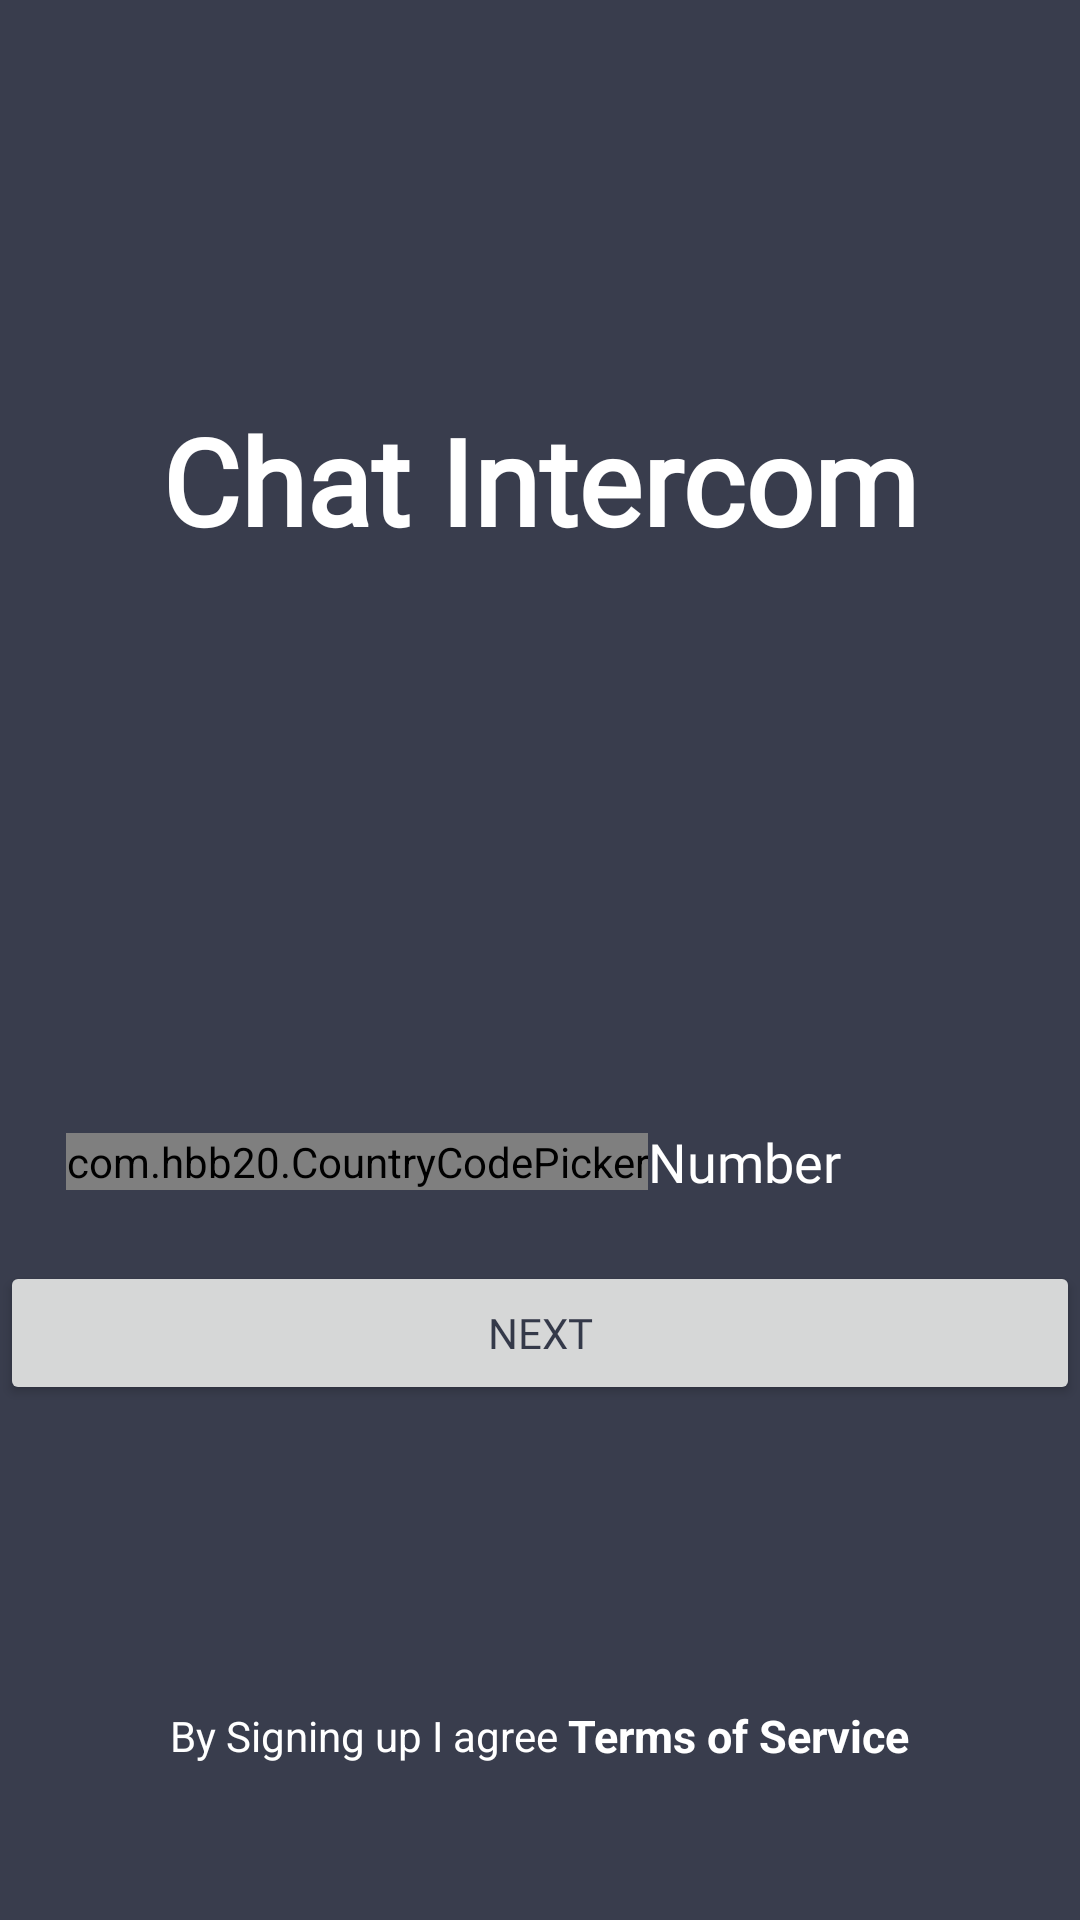

Write the Android layout XML for this screen, with the resource values it uses.
<!-- AndroidManifest.xml: application theme AppTheme -->
<!-- res/layout/activity_phone_login.xml -->
<?xml version="1.0" encoding="utf-8"?>
<androidx.constraintlayout.widget.ConstraintLayout xmlns:android="http://schemas.android.com/apk/res/android"
    xmlns:app="http://schemas.android.com/apk/res-auto"
    xmlns:tools="http://schemas.android.com/tools"
    android:layout_width="match_parent"
    android:layout_height="match_parent"
    tools:context=".Activities.PhoneLoginActivity"
    android:orientation="vertical">
    <ImageView
        android:layout_width="match_parent"
        android:layout_height="match_parent"
        android:scaleType="centerCrop" />


    <LinearLayout
        android:background="@color/login_background"
        android:orientation="vertical"
        android:layout_width="match_parent"
        android:layout_height="match_parent">

        <LinearLayout
            android:layout_width="match_parent"
            android:layout_height="0dp"
            android:layout_weight="1"
            android:gravity="center"
            android:orientation="vertical">

            <TextView
                android:layout_width="wrap_content"
                android:layout_height="wrap_content"
                android:layout_centerHorizontal="true"
                android:fontFamily="@font/robotobold"
                android:text="Chat Intercom"
                android:textColor="@color/white"
                android:textSize="40sp"
                android:textStyle="bold" />
        </LinearLayout>

        <LinearLayout
            android:layout_width="match_parent"
            android:layout_height="0dp"
            android:layout_weight="1"
            android:orientation="vertical">

            <LinearLayout
                android:layout_width="match_parent"
                android:layout_height="wrap_content"
                android:layout_marginTop="40dp"
                android:gravity="center_vertical"
                android:orientation="horizontal"
                android:padding="12dp">


                <com.hbb20.CountryCodePicker
                    android:id="@+id/ccp"
                    android:layout_width="wrap_content"
                    android:layout_height="wrap_content"
                    android:layout_marginLeft="10dp"
                    android:layout_marginTop="2dp"
                    app:ccp_contentColor="@color/white" />

                <EditText
                    android:id="@+id/editText_carrierNumber"
                    android:layout_width="match_parent"
                    android:layout_height="wrap_content"
                    android:layout_gravity="center_vertical"
                    android:layout_marginTop="2dp"
                    android:background="#00000000"
                    android:fontFamily="@font/robotobold"
                    android:gravity="center_vertical"
                    android:hint="Number"
                    android:inputType="phone"
                    android:textColor="#ffffff"
                    android:textColorHint="#FFFFFF" />

            </LinearLayout>


            <LinearLayout
                android:layout_width="match_parent"
                android:layout_height="wrap_content"
                android:layout_margin="0dp"
                android:orientation="vertical">

                <Button
                    android:id="@+id/next"
                    android:layout_width="match_parent"
                    android:layout_height="wrap_content"
                    android:layout_gravity="left"
                    android:layout_marginTop="10dp"
                    android:fontFamily="@font/robotobold"
                    android:onClick="onClickNext"
                    android:paddingLeft="60dp"
                    android:paddingRight="60dp"
                    android:text="Next"
                    android:textColor="@color/login_background" />

            </LinearLayout>

            <LinearLayout
                android:layout_width="match_parent"
                android:layout_height="wrap_content"
                android:layout_marginTop="100dp"
                android:gravity="center"
                android:orientation="horizontal">

                <TextView
                    android:layout_width="wrap_content"
                    android:layout_height="wrap_content"
                    android:text="By Signing up I agree "
                    android:textColor="#FFFFFF"
                    android:textSize="14dp" />

                <TextView
                    android:layout_width="wrap_content"
                    android:layout_height="wrap_content"
                    android:text="Terms of Service"
                    android:textColor="#FFFFFF"
                    android:textSize="15dp"
                    android:textStyle="bold" />
            </LinearLayout>
        </LinearLayout>




    </LinearLayout>


    <com.tuyenmonkey.mkloader.MKLoader
        android:id="@+id/loader"
        android:visibility="gone"
        android:layout_width="70dp"
        android:layout_height="70dp"
        android:layout_centerInParent="true"
        android:layout_centerHorizontal="true"
        android:layout_centerVertical="true"
        android:layout_marginTop="50dp"
        app:layout_constraintBottom_toBottomOf="parent"
        app:layout_constraintEnd_toEndOf="parent"
        app:layout_constraintStart_toStartOf="parent"
        app:layout_constraintTop_toTopOf="parent"
        app:mk_color="#ffffff"
        app:mk_type="FishSpinner" />

</androidx.constraintlayout.widget.ConstraintLayout>
<!-- resources referenced by this layout -->
<resources>
  <color name="login_background">#D514192C</color>
  <color name="white">#FFFFFFFF</color>
  <style name="AppTheme" parent="Theme.AppCompat.Light.DarkActionBar">
          
          <item name="colorPrimary">@color/colorPrimary</item>
          <item name="colorPrimaryDark">@color/colorPrimaryDark</item>
          <item name="colorAccent">@color/colorAccent</item>
      </style>
  <color name="colorPrimary">#6A8FF3</color>
  <color name="colorPrimaryDark">#0A0F22</color>
  <color name="colorAccent">#FFFFFF</color>
</resources>
